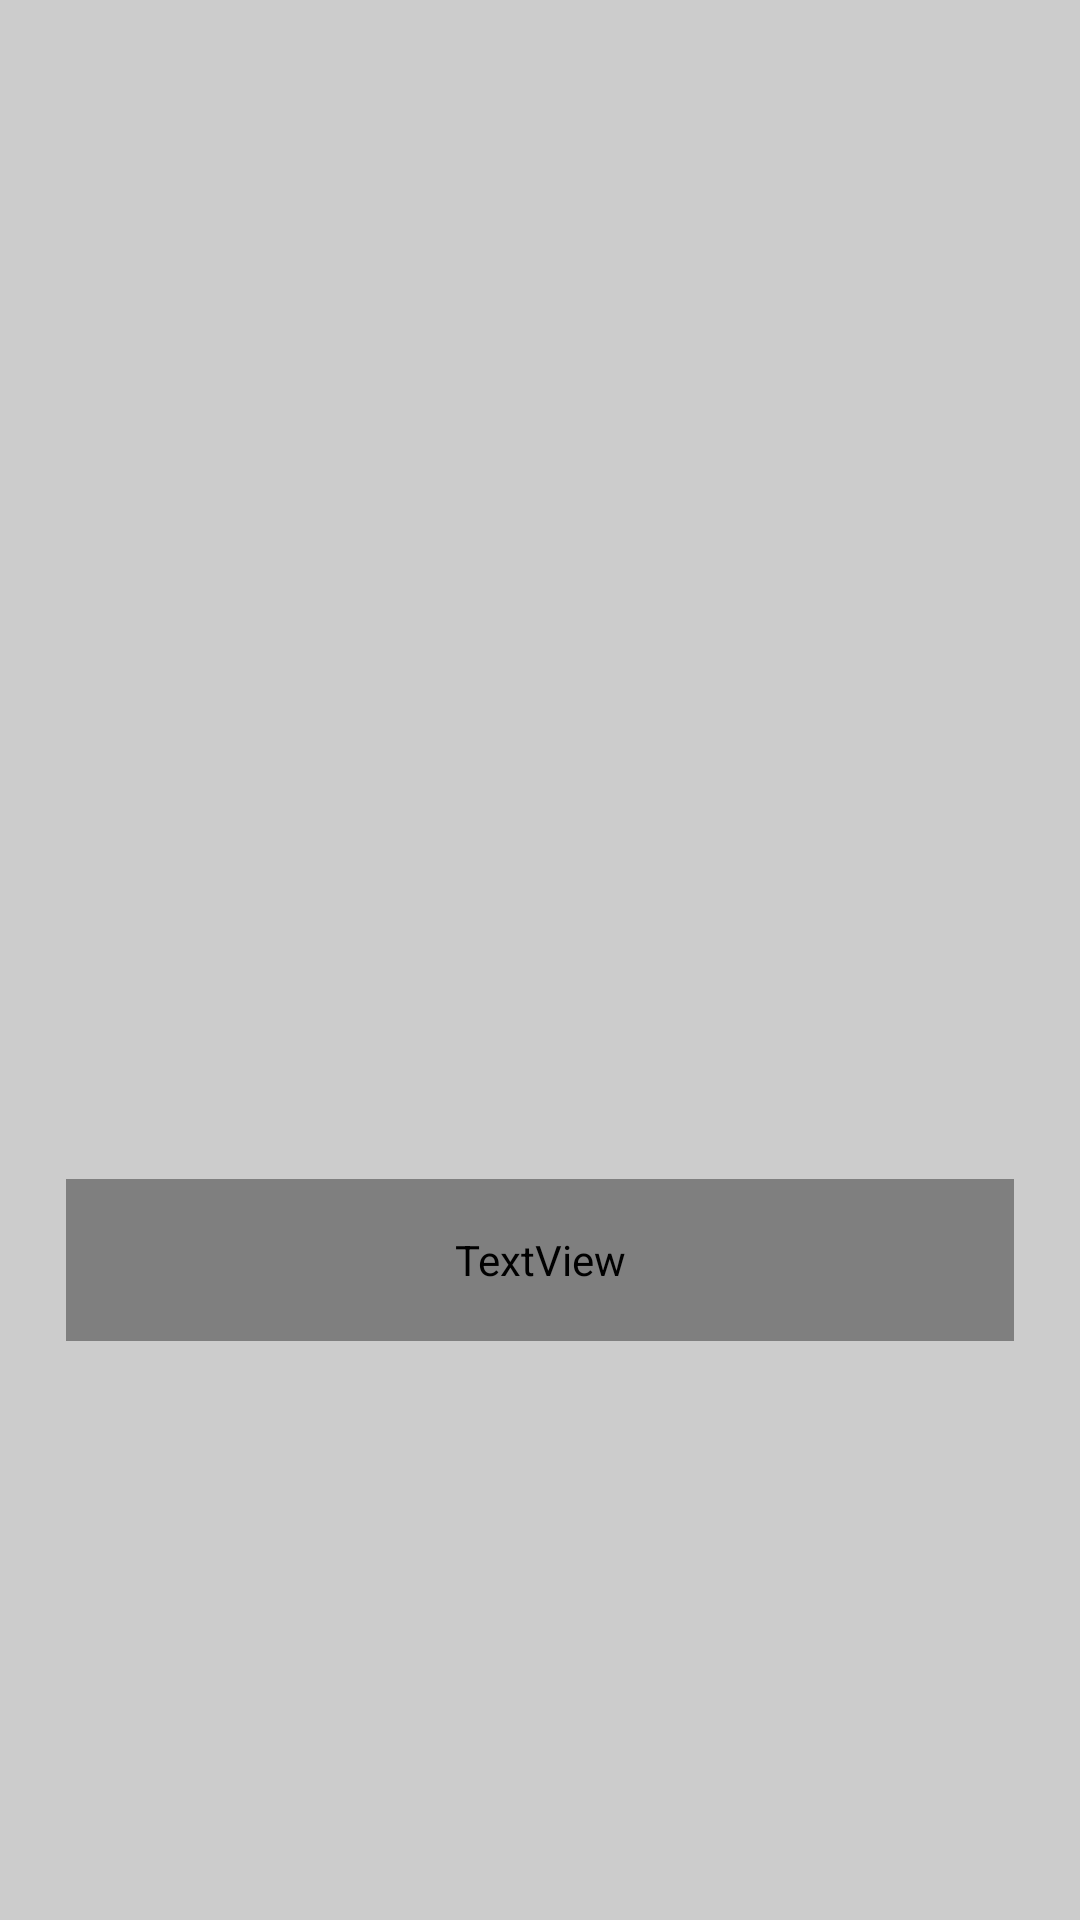

Reconstruct the res/layout file that produces this screen, plus the resources it refers to.
<!-- AndroidManifest.xml: application theme Theme.ProyectoNativas -->
<!-- res/layout/activity_splash.xml -->
<?xml version="1.0" encoding="utf-8"?>
<LinearLayout xmlns:android="http://schemas.android.com/apk/res/android"
    xmlns:app="http://schemas.android.com/apk/res-auto"
    xmlns:tools="http://schemas.android.com/tools"
    android:id="@+id/main"
    android:layout_width="match_parent"
    android:layout_height="match_parent"
    tools:context=".ui.inicio.SplashActivity"
    android:background="@color/gray"
    android:gravity="center"
    android:orientation="vertical">
    <View
        android:layout_width="100dp"
        android:layout_height="100dp"
        />
    <ImageView
        android:id="@+id/Logo"
        android:layout_width="281dp"
        android:layout_height="300dp"
        app:srcCompat="@drawable/logo" />
    <TextView
        android:id="@+id/NameAplication"
        android:layout_width="316dp"
        android:layout_height="54dp"
        android:fontFamily="@font/tiro_devanagari_hindi"
        android:orientation="horizontal"
        android:text="@string/NombreAplicacion"
        android:textAlignment="center"
        android:textColor="@color/orange"
        android:textSize="45sp"
        android:layout_marginBottom="200dp"/>
    <TextView
        android:id="@+id/Name"
        android:layout_width="wrap_content"
        android:layout_height="wrap_content"
        android:fontFamily="@font/tiro_devanagari_hindi"
        android:text="@string/nombre"
        android:textColor="@color/orange"
        android:layout_marginRight="20dp"
        android:layout_gravity="right" />
</LinearLayout>
<!-- resources referenced by this layout -->
<resources>
  <color name="gray">#CCCCCC</color>
  <color name="orange">#F35E48</color>
  <string name="NombreAplicacion">Moovit2</string>
  <string name="nombre">Brayan Cuervo</string>
  <style name="Theme.ProyectoNativas" parent="Base.Theme.ProyectoNativas">
          <item name="colorPrimary">@color/gray</item>
      </style>
  <style name="Base.Theme.ProyectoNativas" parent="Theme.Material3.DayNight.NoActionBar">
          
          
      </style>
</resources>
